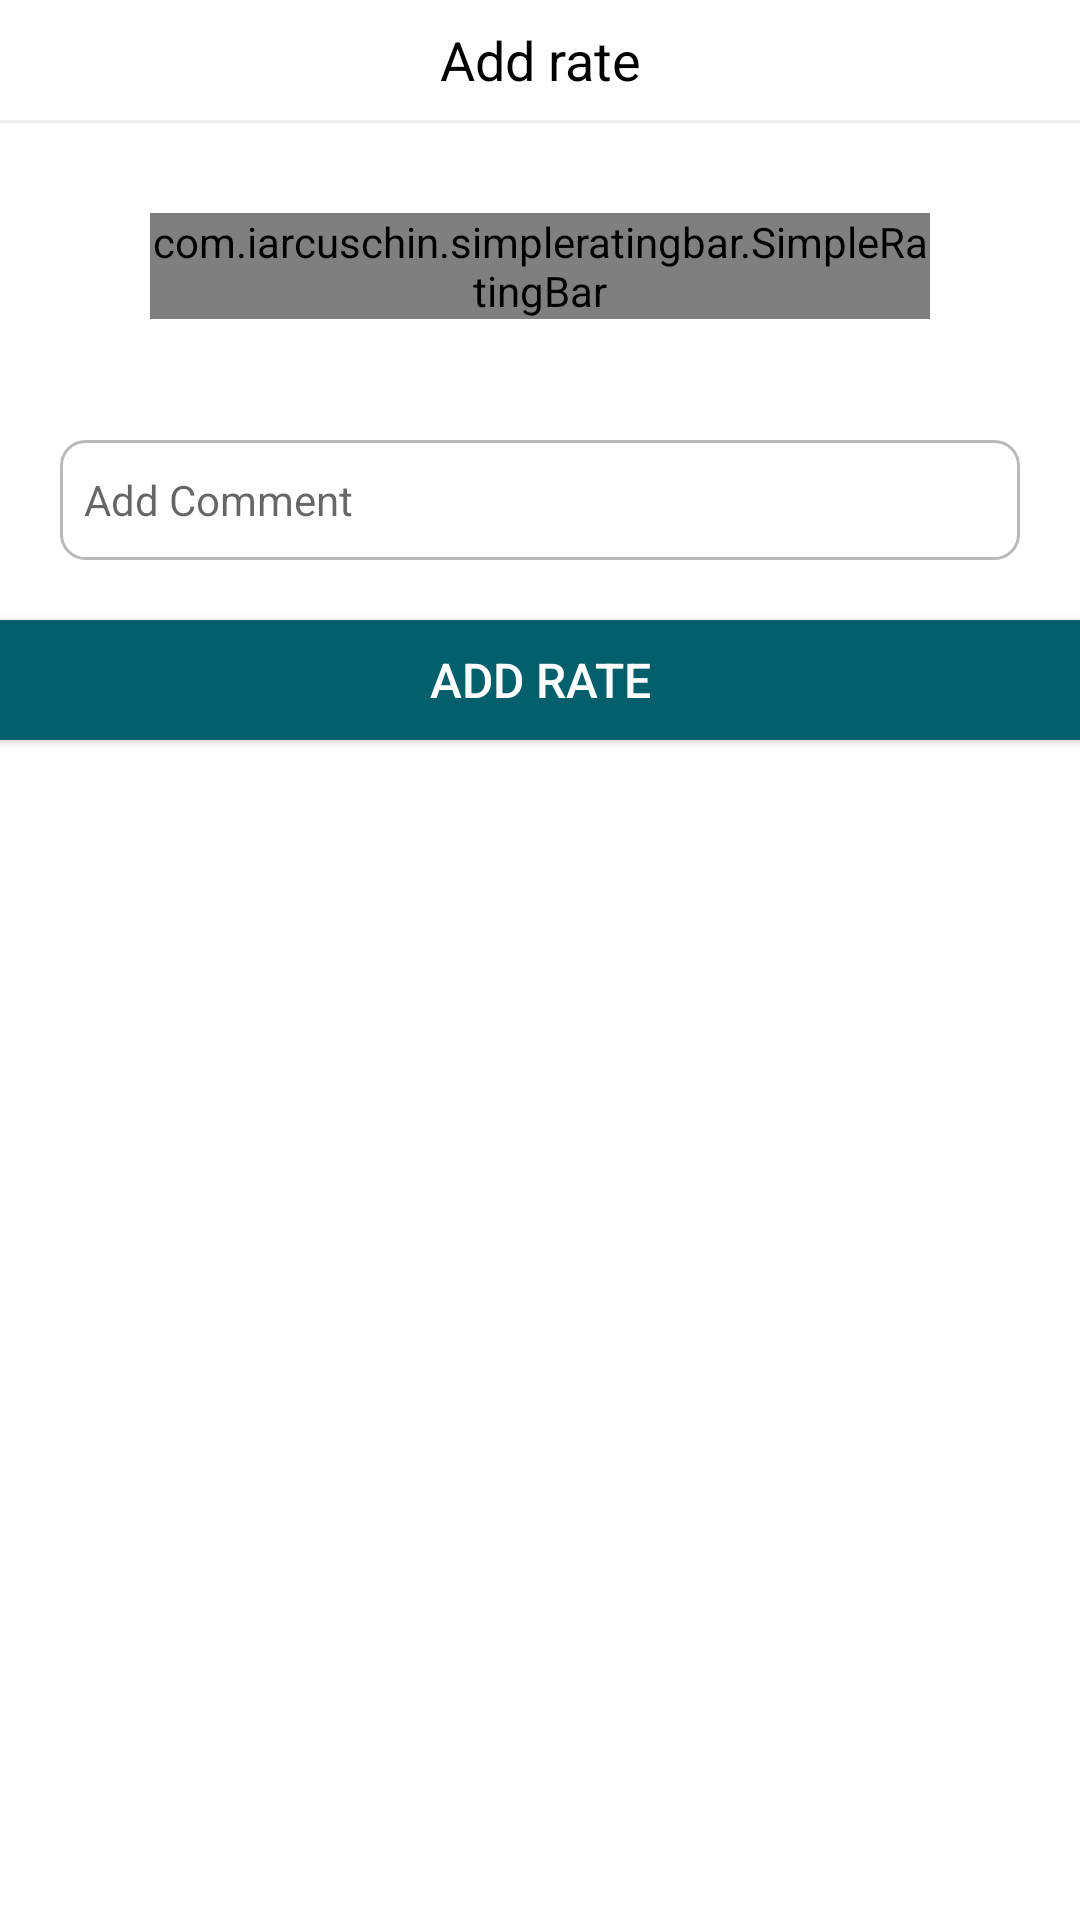

This screen was rendered from an Android layout file. Write that file and the resources it references.
<!-- AndroidManifest.xml: application theme AppTheme -->
<!-- res/layout/dialog_rate.xml -->
<?xml version="1.0" encoding="utf-8"?>
<layout
    xmlns:android="http://schemas.android.com/apk/res/android"
    xmlns:app="http://schemas.android.com/apk/res-auto"

    >
    <LinearLayout
        android:orientation="vertical"
        android:layout_width="match_parent"
        android:layout_height="wrap_content"
        android:background="@color/white"
        >

        <TextView
            android:layout_width="match_parent"
            android:layout_height="40dp"
            android:textColor="@color/black"
            android:textSize="18sp"
            android:text="@string/add_rate"
            android:gravity="center"

            />
        <View
            android:layout_width="match_parent"
            android:layout_height="1dp"
            android:background="@color/gray2"/>


        <com.iarcuschin.simpleratingbar.SimpleRatingBar
            android:id="@+id/rateBar"
            android:layout_width="match_parent"
            android:layout_height="wrap_content"
            app:srb_starSize="40dp"
            app:srb_numberOfStars="5"
            app:srb_stepSize="1"
            app:srb_borderColor="@color/colorPrimary"
            app:srb_fillColor="@color/colorPrimary"
            app:srb_starBackgroundColor="@color/white"
            android:layout_marginLeft="50dp"
            android:layout_marginRight="50dp"
            android:layout_marginTop="30dp"
            />
        <TextView
            android:id="@+id/tvRate"
            android:layout_width="wrap_content"
            android:layout_height="wrap_content"
            android:layout_gravity="center_horizontal"
            android:layout_marginTop="10dp"
            android:textColor="@color/colorPrimary"
            android:textSize="15sp"
            android:textStyle="bold"
            android:layout_marginBottom="10dp"
            />
        <EditText
            android:id="@+id/edtComment"
            android:layout_width="match_parent"
            android:layout_height="40dp"
            android:layout_marginLeft="20dp"
            android:layout_marginRight="20dp"
            android:layout_marginBottom="20dp"
            android:background="@drawable/edt_order"
            android:hint="@string/add_comment"
            android:paddingLeft="8dp"
            android:paddingRight="8dp"
            android:singleLine="true"
            android:textSize="14sp"
            />
        <Button
            android:id="@+id/btnRate"
            android:layout_width="match_parent"
            android:layout_height="40dp"
            android:background="@color/colorPrimary"
            android:textColor="@color/white"
            android:text="@string/add_rate"
            android:textSize="16sp"
            />
    </LinearLayout>
</layout>
<!-- resources referenced by this layout -->
<resources>
  <color name="black">#000</color>
  <color name="colorPrimary">#025f6b</color>
  <color name="gray2">#EEEEEE</color>
  <color name="white">#fff</color>
  <!-- drawable edt_order (drawable) -->
  <?xml version="1.0" encoding="utf-8"?>
  <shape android:shape="rectangle" xmlns:android="http://schemas.android.com/apk/res/android">
  
      <corners android:radius="8dp"/>
      <solid android:color="@color/white"/>
      <stroke android:width="1dp" android:color="@color/gray4"/>
  </shape>
  <string name="add_comment">Add Comment</string>
  <string name="add_rate">Add rate</string>
  <style name="AppTheme" parent="Theme.AppCompat.Light.NoActionBar">
          
          <item name="colorPrimary">@color/colorPrimary</item>
          <item name="colorPrimaryDark">@color/colorPrimaryDark</item>
          <item name="colorAccent">@color/colorAccent</item>
      </style>
  <color name="gray4">#bababa</color>
  <color name="colorPrimaryDark">#025f6b</color>
  <color name="colorAccent">#025f6b</color>
</resources>
